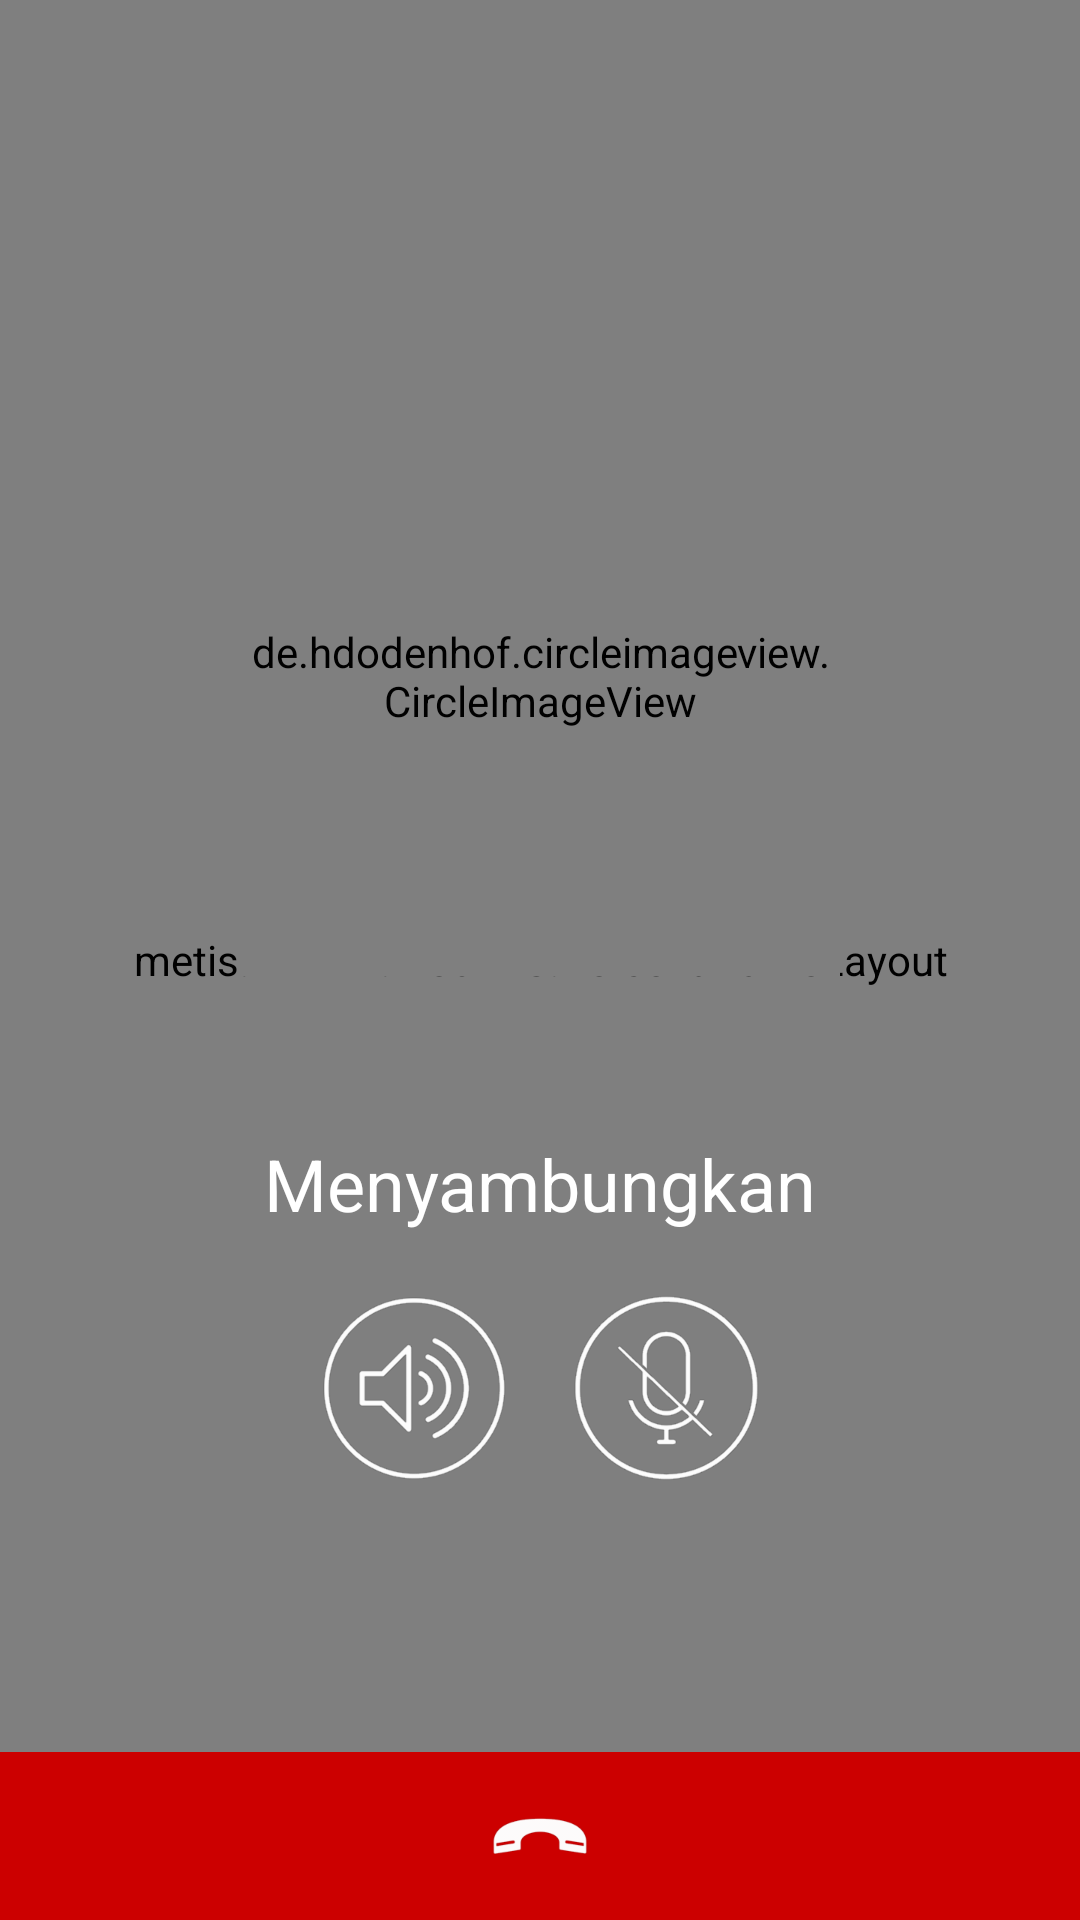

Reconstruct the res/layout file that produces this screen, plus the resources it refers to.
<!-- AndroidManifest.xml: application theme AppTheme -->
<!-- res/layout/activity_voice_calling.xml -->
<?xml version="1.0" encoding="utf-8"?>
<RelativeLayout xmlns:android="http://schemas.android.com/apk/res/android"
    xmlns:app="http://schemas.android.com/apk/res-auto"
    android:layout_width="match_parent"
    android:layout_height="match_parent">

    <metis.winwin.WebRTC.PercentFrameLayout
        android:id="@+id/remote_video_layout"
        android:layout_width="match_parent"
        android:layout_height="match_parent">

        <org.webrtc.SurfaceViewRenderer
            android:id="@+id/remote_video_view"
            android:layout_width="wrap_content"
            android:layout_height="wrap_content" />
    </metis.winwin.WebRTC.PercentFrameLayout>

    <metis.winwin.WebRTC.PercentFrameLayout
        android:id="@+id/local_video_layout"
        android:layout_width="match_parent"
        android:layout_height="match_parent">

        <org.webrtc.SurfaceViewRenderer
            android:id="@+id/local_video_view"
            android:layout_width="wrap_content"
            android:layout_height="wrap_content" />
    </metis.winwin.WebRTC.PercentFrameLayout>

    <FrameLayout
        android:id="@+id/call_fragment_container"
        android:layout_width="match_parent"
        android:layout_height="match_parent" />

    <FrameLayout
        android:id="@+id/hud_fragment_container"
        android:layout_width="match_parent"
        android:layout_height="match_parent" />

    <RelativeLayout
        android:layout_width="match_parent"
        android:layout_height="match_parent"
        android:background="@drawable/ic_bg_voice">

        <LinearLayout
            android:layout_width="match_parent"
            android:layout_height="match_parent"
            android:gravity="center"
            android:orientation="vertical">

            <de.hdodenhof.circleimageview.CircleImageView
                android:src="@drawable/ic_admin"
                android:id="@+id/imgAvatar"
                android:layout_width="200dp"
                android:layout_height="200dp"
                app:civ_border_color="@android:color/white"
                app:civ_border_width="5dp" />

            <TextView
                android:id="@+id/txNama"
                android:layout_width="match_parent"
                android:layout_height="wrap_content"
                android:layout_marginTop="10dp"
                android:gravity="center"
                android:textColor="@android:color/white"
                android:textSize="32sp" />

            <TextView
                android:id="@+id/txStatus"
                android:layout_width="match_parent"
                android:layout_height="wrap_content"
                android:gravity="center"
                android:text="@string/menyambungkan"
                android:textColor="@android:color/white"
                android:textSize="24sp" />

            <Chronometer
                android:id="@+id/cmTimer"
                android:layout_width="wrap_content"
                android:layout_height="wrap_content"
                android:text="Chronometer"
                android:textColor="@android:color/white"
                android:textSize="20sp"
                android:visibility="gone" />

            <LinearLayout
                android:layout_width="match_parent"
                android:layout_height="wrap_content"
                android:gravity="center"
                android:orientation="horizontal"
                android:padding="10dp">

                <ImageButton
                    android:id="@+id/btLoud"
                    android:layout_width="wrap_content"
                    android:layout_height="wrap_content"
                    android:background="@android:color/transparent"
                    android:padding="10dp"
                    android:src="@drawable/ic_loadspekeroff"
                    android:tag="off" />

                <ImageButton
                    android:id="@+id/btMute"
                    android:layout_width="wrap_content"
                    android:layout_height="wrap_content"
                    android:background="@android:color/transparent"
                    android:padding="10dp"
                    android:src="@drawable/ic_muteoff"
                    android:tag="off" />

            </LinearLayout>


        </LinearLayout>

        <LinearLayout
            android:id="@+id/lyDropCall"
            android:layout_width="match_parent"
            android:layout_height="?attr/actionBarSize"
            android:layout_alignParentBottom="true"
            android:background="@android:color/holo_red_dark"
            android:gravity="center"
            android:orientation="vertical">

            <ImageView
                android:layout_width="wrap_content"
                android:layout_height="wrap_content"
                android:src="@drawable/ic_calltutup" />

        </LinearLayout>


    </RelativeLayout>

</RelativeLayout>
<!-- resources referenced by this layout -->
<resources>
  <!-- drawable ic_admin: png bitmap (drawable-mdpi, 10464 bytes) -->
  <!-- drawable ic_calltutup: png bitmap (drawable-hdpi, 1421 bytes) -->
  <!-- drawable ic_loadspekeroff: png bitmap (drawable-mdpi, 4156 bytes) -->
  <!-- drawable ic_muteoff: png bitmap (drawable-mdpi, 3904 bytes) -->
  <string name="menyambungkan">Menyambungkan</string>
  <style name="AppTheme" parent="Theme.AppCompat.Light.DarkActionBar">
          
          <item name="colorPrimary">@color/colorPrimary</item>
          <item name="colorPrimaryDark">@color/colorPrimaryDark</item>
          <item name="colorAccent">@color/colorAccent</item>
          <item name="drawerArrowStyle">@style/DrawerArrowStyle</item>
      </style>
  <color name="colorPrimary">#ffffff</color>
  <color name="colorPrimaryDark">#e6e6e6</color>
  <color name="colorAccent">#000000</color>
  <style name="DrawerArrowStyle" parent="Widget.AppCompat.DrawerArrowToggle">
          <item name="color">@android:color/darker_gray</item>
          <item name="spinBars">true</item>
      </style>
</resources>
